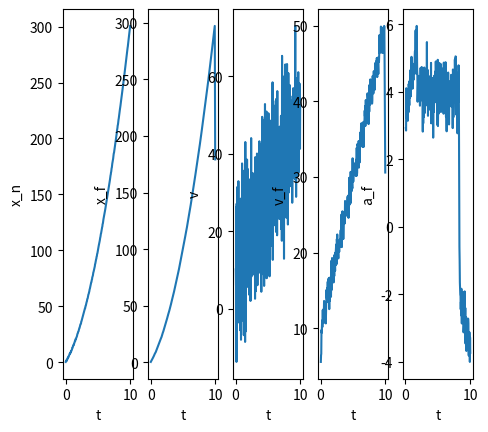

Source code (Python):
import numpy as np
import matplotlib.pyplot as plt



def moving_average(x, N):
	return np.convolve(x, np.ones(N)/N, mode='same')

turning_point = 30


# y = np.where(x<turning_point, x, -x+2*turning_point)
t = np.linspace(0, 10, 300)
x = 10 * t + 1/2 * 4 *t**2

x_n = x + np.random.random(x.shape) * 1
# y_n = y + np.random.random(y.shape) * 1

x_f = moving_average(x_n, 5)

dt =  t[1:] - t[:-1]

v = (x_n[1:] - x_n[:-1]) / dt
v_f = moving_average(v, 10)

a  = (v_f[1:] - v_f[:-1]) / dt[1:]
a_f = moving_average(a, 100)


plt.subplot(1, 6, 1)
plt.plot(t, x_n)
plt.xlabel("t")
plt.ylabel("x_n")


plt.subplot(1, 6, 2)
plt.plot(t, x_f)
plt.xlabel("t")
plt.ylabel("x_f")

plt.subplot(1, 6, 3)
plt.plot(t[1:], v)
plt.xlabel("t")
plt.ylabel("v")

plt.subplot(1, 6, 4)
plt.plot(t[1:], v_f)
plt.xlabel("t")
plt.ylabel("v_f")


plt.subplot(1, 6, 5)
plt.plot(t[2:], a_f)
plt.xlabel("t")
plt.ylabel("a_f")

plt.show()

